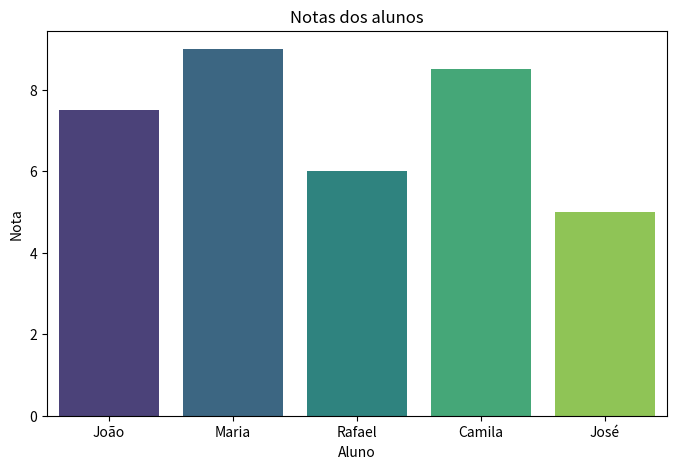
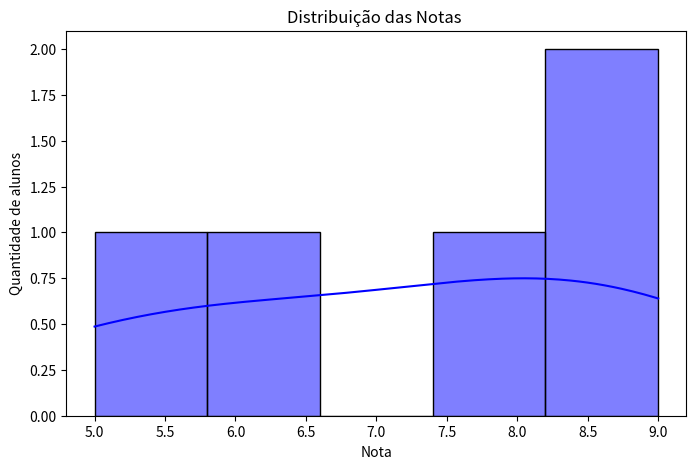

Python code for these plots, in order:
import pandas as pd

import matplotlib.pyplot as plt
import seaborn as sns


dados =  {
  "Aluno": ["João", "Maria", "Rafael", "Camila", "José"],
    "Nota": [7.5, 9.0, 6.0, 8.5, 5.0],
    "Idade": [20, 22, 21, 19, 23]
}



df = pd.DataFrame(dados)


plt.figure(figsize=(8,5))
sns.barplot(x="Aluno", y="Nota", data=df, palette="viridis")
plt.title("Notas dos alunos")
plt.ylabel("Nota")
plt.xlabel("Aluno")
plt.show()


plt.figure(figsize=(8,5))
sns.histplot(df["Nota"] , bins = 5, kde=True , color="blue")
plt.title("Distribuição das Notas ")
plt.xlabel("Nota")
plt.ylabel("Quantidade de alunos")
plt.show()